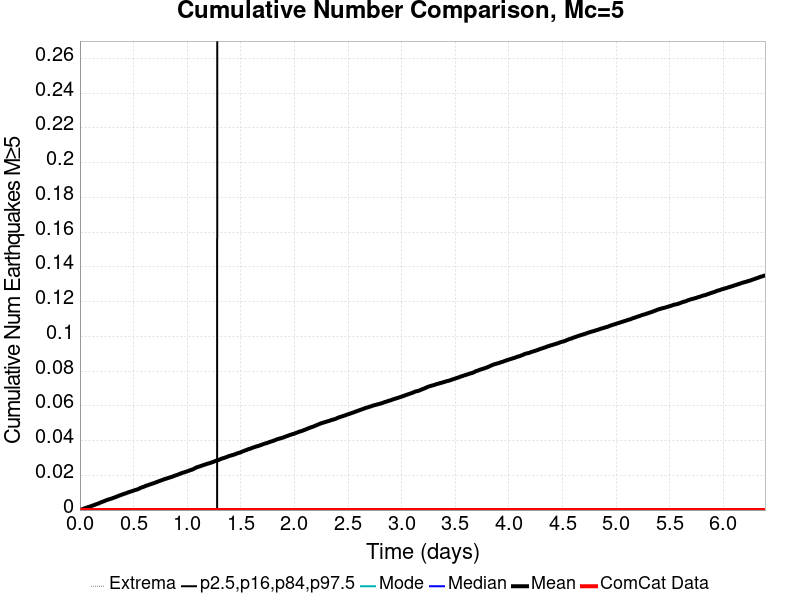

Values plotted in this chart, from the file beside it:
Time (days), ComCat Data, Simulation Mean, Simulation Median, Simulation Mode, Simulation Minimum, Simulation Maximum, 2.5 %-ile, 16 %-ile, 84 %-ile, 97.5 %-ile
0.0, 0.0, 0.0, 0.0, 0.0, 0.0, 0.0, 0.0, 0.0, 0.0, 0.0
0.006394, 0.0, 1.6E-4, 0.0, 0.0, 0.0, 1.0, 0.0, 0.0, 0.0, 0.0
0.01279, 0.0, 2.8E-4, 0.0, 0.0, 0.0, 1.0, 0.0, 0.0, 0.0, 0.0
0.01918, 0.0, 4.1E-4, 0.0, 0.0, 0.0, 1.0, 0.0, 0.0, 0.0, 0.0
0.02557, 0.0, 6.1E-4, 0.0, 0.0, 0.0, 1.0, 0.0, 0.0, 0.0, 0.0
0.03197, 0.0, 6.8E-4, 0.0, 0.0, 0.0, 1.0, 0.0, 0.0, 0.0, 0.0
0.03836, 0.0, 8.7E-4, 0.0, 0.0, 0.0, 2.0, 0.0, 0.0, 0.0, 0.0
0.04476, 0.0, 0.00105, 0.0, 0.0, 0.0, 2.0, 0.0, 0.0, 0.0, 0.0
0.05115, 0.0, 0.0012, 0.0, 0.0, 0.0, 2.0, 0.0, 0.0, 0.0, 0.0
0.05754, 0.0, 0.00131, 0.0, 0.0, 0.0, 2.0, 0.0, 0.0, 0.0, 0.0
0.06394, 0.0, 0.00141, 0.0, 0.0, 0.0, 2.0, 0.0, 0.0, 0.0, 0.0
0.07033, 0.0, 0.00155, 0.0, 0.0, 0.0, 2.0, 0.0, 0.0, 0.0, 0.0
0.07672, 0.0, 0.00175, 0.0, 0.0, 0.0, 2.0, 0.0, 0.0, 0.0, 0.0
0.08312, 0.0, 0.00183, 0.0, 0.0, 0.0, 2.0, 0.0, 0.0, 0.0, 0.0
0.08951, 0.0, 0.00195, 0.0, 0.0, 0.0, 2.0, 0.0, 0.0, 0.0, 0.0
0.09591, 0.0, 0.00209, 0.0, 0.0, 0.0, 3.0, 0.0, 0.0, 0.0, 0.0
0.1023, 0.0, 0.00222, 0.0, 0.0, 0.0, 3.0, 0.0, 0.0, 0.0, 0.0
0.1087, 0.0, 0.00234, 0.0, 0.0, 0.0, 3.0, 0.0, 0.0, 0.0, 0.0
0.1151, 0.0, 0.0025, 0.0, 0.0, 0.0, 3.0, 0.0, 0.0, 0.0, 0.0
0.1215, 0.0, 0.00266, 0.0, 0.0, 0.0, 3.0, 0.0, 0.0, 0.0, 0.0
0.1279, 0.0, 0.0028, 0.0, 0.0, 0.0, 3.0, 0.0, 0.0, 0.0, 0.0
0.1343, 0.0, 0.0029, 0.0, 0.0, 0.0, 3.0, 0.0, 0.0, 0.0, 0.0
0.1407, 0.0, 0.00308, 0.0, 0.0, 0.0, 3.0, 0.0, 0.0, 0.0, 0.0
0.1471, 0.0, 0.00327, 0.0, 0.0, 0.0, 3.0, 0.0, 0.0, 0.0, 0.0
0.1534, 0.0, 0.00336, 0.0, 0.0, 0.0, 3.0, 0.0, 0.0, 0.0, 0.0
0.1598, 0.0, 0.00351, 0.0, 0.0, 0.0, 3.0, 0.0, 0.0, 0.0, 0.0
0.1662, 0.0, 0.00367, 0.0, 0.0, 0.0, 3.0, 0.0, 0.0, 0.0, 0.0
0.1726, 0.0, 0.0038, 0.0, 0.0, 0.0, 3.0, 0.0, 0.0, 0.0, 0.0
0.179, 0.0, 0.004, 0.0, 0.0, 0.0, 3.0, 0.0, 0.0, 0.0, 0.0
0.1854, 0.0, 0.00415, 0.0, 0.0, 0.0, 3.0, 0.0, 0.0, 0.0, 0.0
0.1918, 0.0, 0.00433, 0.0, 0.0, 0.0, 3.0, 0.0, 0.0, 0.0, 0.0
0.1982, 0.0, 0.00447, 0.0, 0.0, 0.0, 3.0, 0.0, 0.0, 0.0, 0.0
0.2046, 0.0, 0.0047, 0.0, 0.0, 0.0, 3.0, 0.0, 0.0, 0.0, 0.0
0.211, 0.0, 0.0048, 0.0, 0.0, 0.0, 3.0, 0.0, 0.0, 0.0, 0.0
0.2174, 0.0, 0.00493, 0.0, 0.0, 0.0, 3.0, 0.0, 0.0, 0.0, 0.0
0.2238, 0.0, 0.00506, 0.0, 0.0, 0.0, 3.0, 0.0, 0.0, 0.0, 0.0
0.2302, 0.0, 0.00525, 0.0, 0.0, 0.0, 3.0, 0.0, 0.0, 0.0, 0.0
0.2366, 0.0, 0.00542, 0.0, 0.0, 0.0, 3.0, 0.0, 0.0, 0.0, 0.0
0.243, 0.0, 0.00559, 0.0, 0.0, 0.0, 3.0, 0.0, 0.0, 0.0, 0.0
0.2494, 0.0, 0.00573, 0.0, 0.0, 0.0, 3.0, 0.0, 0.0, 0.0, 0.0
0.2557, 0.0, 0.00588, 0.0, 0.0, 0.0, 3.0, 0.0, 0.0, 0.0, 0.0
0.2621, 0.0, 0.00602, 0.0, 0.0, 0.0, 3.0, 0.0, 0.0, 0.0, 0.0
0.2685, 0.0, 0.00613, 0.0, 0.0, 0.0, 3.0, 0.0, 0.0, 0.0, 0.0
0.2749, 0.0, 0.00624, 0.0, 0.0, 0.0, 3.0, 0.0, 0.0, 0.0, 0.0
0.2813, 0.0, 0.00632, 0.0, 0.0, 0.0, 3.0, 0.0, 0.0, 0.0, 0.0
0.2877, 0.0, 0.00649, 0.0, 0.0, 0.0, 4.0, 0.0, 0.0, 0.0, 0.0
0.2941, 0.0, 0.0066, 0.0, 0.0, 0.0, 4.0, 0.0, 0.0, 0.0, 0.0
0.3005, 0.0, 0.00672, 0.0, 0.0, 0.0, 4.0, 0.0, 0.0, 0.0, 0.0
0.3069, 0.0, 0.00695, 0.0, 0.0, 0.0, 4.0, 0.0, 0.0, 0.0, 0.0
0.3133, 0.0, 0.00703, 0.0, 0.0, 0.0, 4.0, 0.0, 0.0, 0.0, 0.0
0.3197, 0.0, 0.00718, 0.0, 0.0, 0.0, 4.0, 0.0, 0.0, 0.0, 0.0
0.3261, 0.0, 0.00732, 0.0, 0.0, 0.0, 4.0, 0.0, 0.0, 0.0, 0.0
0.3325, 0.0, 0.00751, 0.0, 0.0, 0.0, 4.0, 0.0, 0.0, 0.0, 0.0
0.3389, 0.0, 0.00761, 0.0, 0.0, 0.0, 4.0, 0.0, 0.0, 0.0, 0.0
0.3453, 0.0, 0.00779, 0.0, 0.0, 0.0, 4.0, 0.0, 0.0, 0.0, 0.0
0.3517, 0.0, 0.00791, 0.0, 0.0, 0.0, 4.0, 0.0, 0.0, 0.0, 0.0
0.358, 0.0, 0.00813, 0.0, 0.0, 0.0, 4.0, 0.0, 0.0, 0.0, 0.0
0.3644, 0.0, 0.00827, 0.0, 0.0, 0.0, 4.0, 0.0, 0.0, 0.0, 0.0
0.3708, 0.0, 0.00843, 0.0, 0.0, 0.0, 4.0, 0.0, 0.0, 0.0, 0.0
0.3772, 0.0, 0.00854, 0.0, 0.0, 0.0, 4.0, 0.0, 0.0, 0.0, 0.0
... 940 more rows
